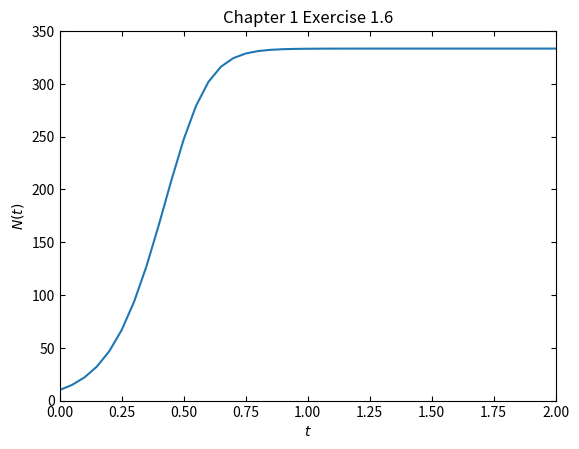

This chart was generated by the following Python code:
import matplotlib.pyplot as plt

def df(a,b,n):
    return a*n - b*n**2

def euler(f0, df, dt, tend):
    f = [f0]
    t = [0]
    n = int(tend/dt)
    a = 10
    b = 0.03
    for i in range(n):
        f += [f[-1] + df(a,b,f[-1])*dt]
        t += [t[-1] + dt]
    return [t,f]

t,n = euler(10, df, 0.05, 2)

plt.plot(t,n)
plt.xlabel('$t$')
plt.ylabel('$N(t)$')
plt.title('Chapter 1 Exercise 1.6')
plt.tick_params(top=True, right=True, direction = 'in')
plt.axis([0,2,0,350])
